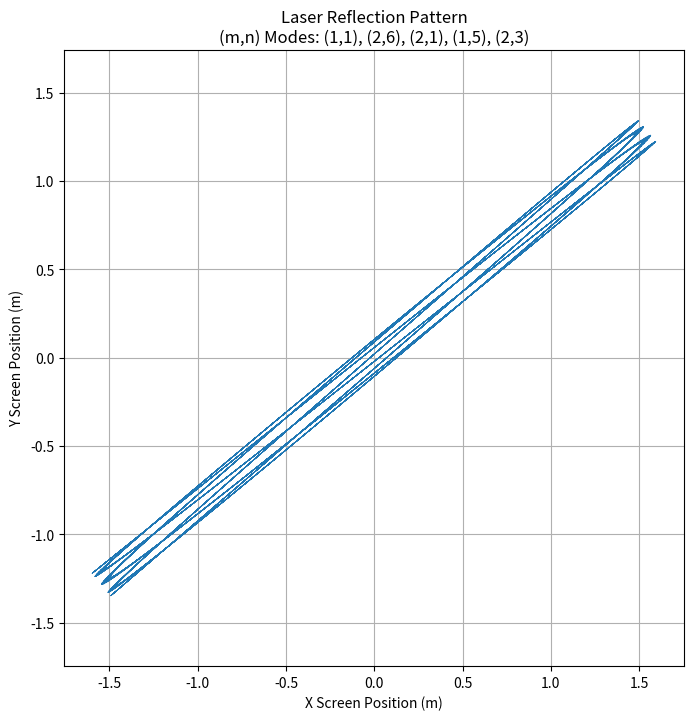

Here is the Python script that generated this plot:
"""
Simulation of Laser Reflection Patterns on Vibrating Circular Membranes
Uses Bessel function solutions to the wave equation for circular membranes
"""

import numpy as np
from scipy.special import jn, jn_zeros 
import matplotlib.pyplot as plt

# PARAMETERS
# Radius of the circular membrane (meters)
R = 0.04
# Distance to projection screen (meters)
L = 2.0
# Radial coordinate of reflection point (0 to R)
r0 = 0.02
# Angular coordinate of reflection point (radians)
theta0 = np.pi/4

# Define vibration modes (can add more modes as needed)
# Each mode has:
# - m: angular mode number (number of nodal diameters)
# - n: radial mode number (number of nodal circles)
# - A: amplitude (meters)
# - omega: angular frequency (rad/s)
# - phi: angular phase offset (radians)
# - psi: temporal phase offset (radians)
modes1 = [
    {'m': 1, 'n': 1, 'A': 0.001, 'omega': 50.0, 'phi': 0, 'psi': 0},
    {'m': 2, 'n': 6, 'A': 0.005, 'omega': 80.0, 'phi': np.pi/2, 'psi': 0},
    {'m': 2, 'n': 1, 'A': 0.005, 'omega': 80.0, 'phi': np.pi/2, 'psi': 0},
    {'m': 1, 'n': 5, 'A': 0.005, 'omega': 80.0, 'phi': np.pi/2, 'psi': 0},
    {'m': 2, 'n': 3, 'A': 0.005, 'omega': 80.0, 'phi': np.pi/2, 'psi': 0}
]

modes2 = [
    {'m': 2, 'n': 2, 'A': 0.1, 'omega': 5.0, 'phi': 0, 'psi': 0},
]

# Select modes to graph
modes = modes1

# BESSEL FUNCTION ROOTS
# The alpha_mn values are the nth roots of the mth Bessel function J_m
# These determine where the nodal circles occur
for mode in modes:
    m = mode['m']
    n = mode['n']
    # Find the nth zero of the mth Bessel function
    mode['alpha'] = jn_zeros(m, n)[-1] 

# TIME DOMAIN SETUP
t = np.linspace(0, 2*np.pi, 1000)

# DERIVATIVE CALCULATIONS
# Initialize gradient components (Cartesian coordinates)
dz_dx = 0.0
dz_dy = 0.0

# Loop through each vibration mode and accumulate their contributions
for mode in modes:
    # Extract mode parameters
    m = mode['m']
    n = mode['n']
    A = mode['A']
    alpha = mode['alpha']
    omega = mode['omega']
    phi = mode['phi']
    psi = mode['psi']

    # Dimensionless radial argument for Bessel functions
    arg = alpha * r0 / R  # alpha_mn * normalized radius

    # BESSEL FUNCTION CALCULATIONS
    # J_m(alpha_mn r0/R) - Bessel function value at reflection point
    J = jn(m, arg)
    
    # First derivative of Bessel function using recurrence relation:
    # J'_m(x) = (J_{m-1}(x) - J_{m+1}(x))/2
    dJ = (jn(m-1, arg) - jn(m+1, arg)) / 2.0

    # SPATIAL FACTORS
    # Angular component of mode shape
    cos_m_theta = np.cos(m * theta0 + phi)
    sin_m_theta = np.sin(m * theta0 + phi)


    # TEMPORAL FACTORS
    # Time-varying component cos(omega t + psi)
    cos_t = np.cos(omega * t + psi)

    # RADIAL AND ANGULAR DERIVATIVES (POLAR COORDINATES)
    # dz/dr contribution from this mode
    dz_dr = A * (alpha/R) * dJ * cos_m_theta * cos_t
    
    # dz/dtheta contribution from this mode
    dz_dtheta = -A * J * m * sin_m_theta * cos_t

    # CONVERT TO CARTESIAN GRADIENTS VIA CHAIN RULE
    # Using polar to Cartesian transformation:
    dz_dx += dz_dr * np.cos(theta0) - (dz_dtheta * np.sin(theta0))/r0
    dz_dy += dz_dr * np.sin(theta0) + (dz_dtheta * np.cos(theta0))/r0

# REFLECTION CALCULATION
# Using small angle approximation for reflection:
# Screen coordinates are proportional to gradient components
x_screen = -2 * L * dz_dx
y_screen = -2 * L * dz_dy

# VISUALIZATION
plt.figure(figsize=(8, 8))
plt.plot(x_screen, y_screen, linewidth=0.5)
plt.title("Laser Reflection Pattern\n(m,n) Modes: " + 
         ", ".join([f"({mode['m']},{mode['n']})" for mode in modes]))
plt.xlabel("X Screen Position (m)")
plt.ylabel("Y Screen Position (m)")
plt.grid(True)
plt.axis('equal')
plt.show()